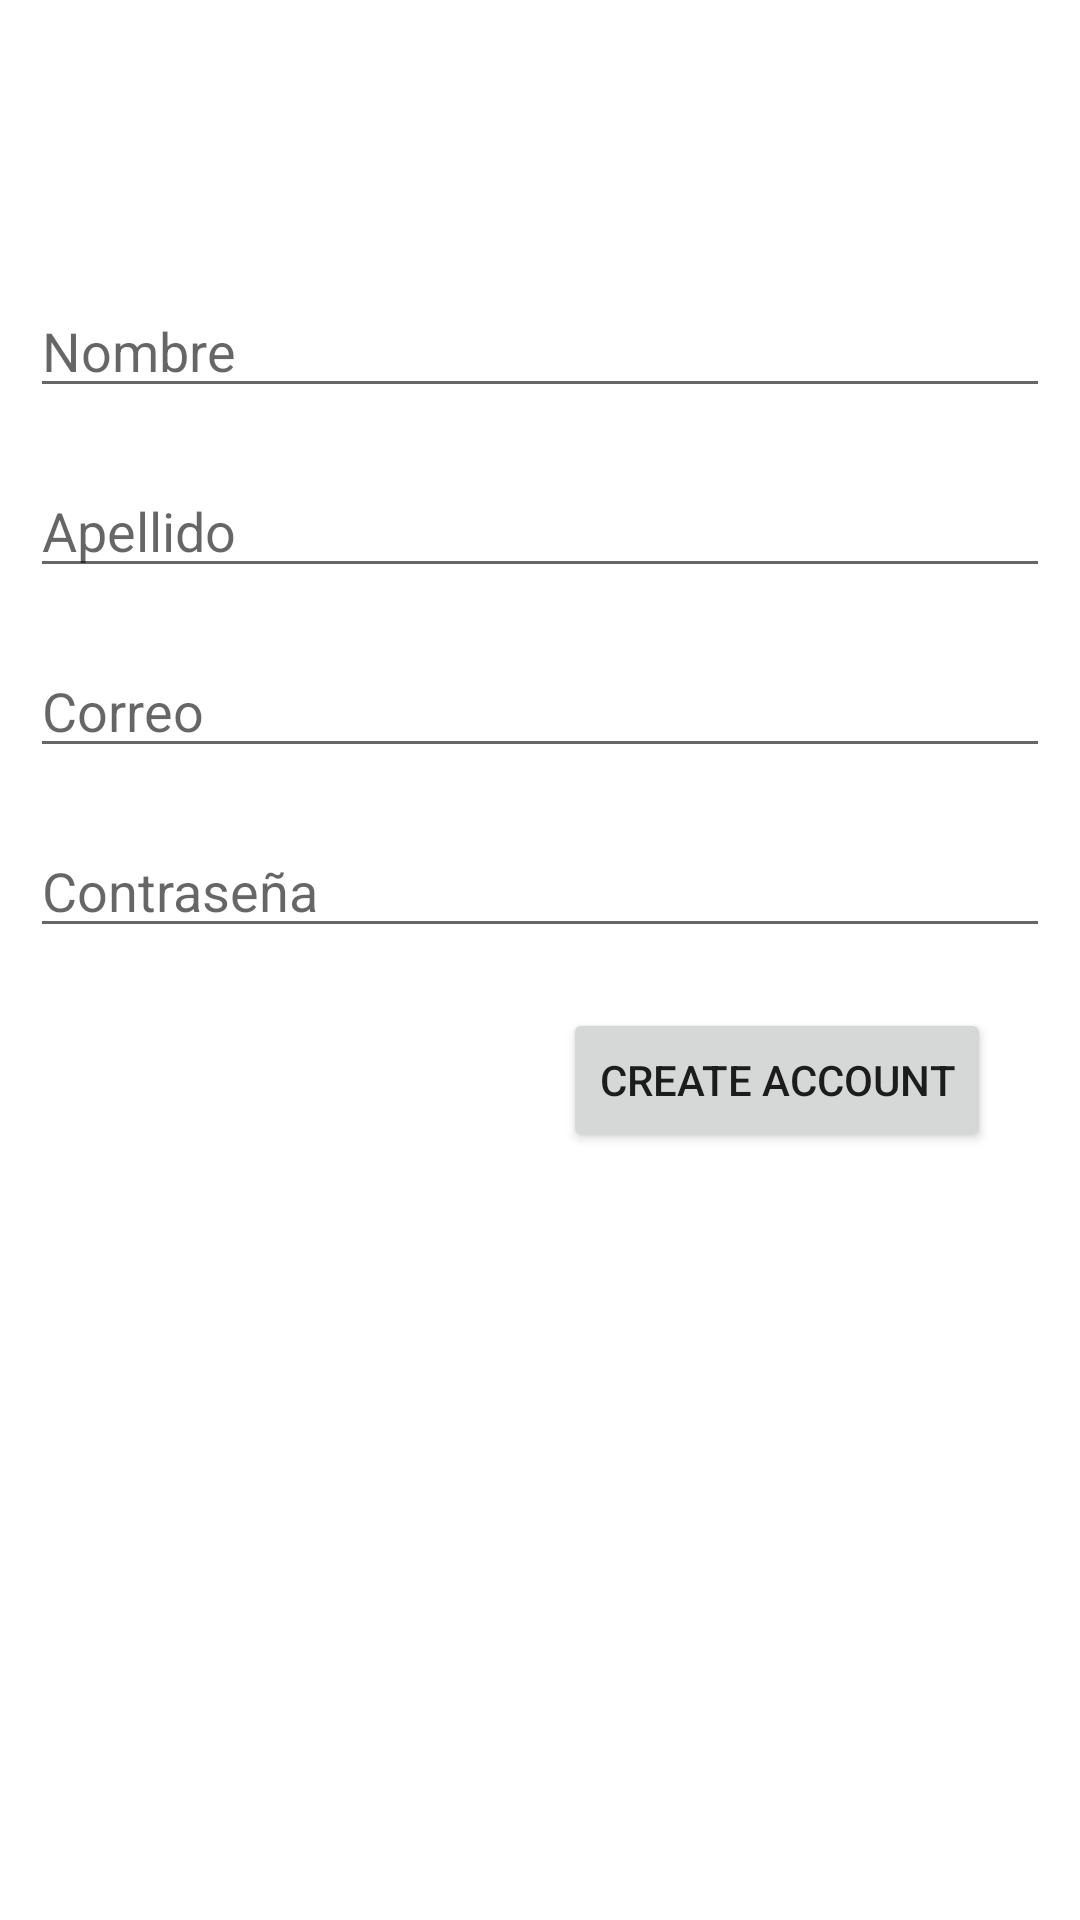

Reconstruct the res/layout file that produces this screen, plus the resources it refers to.
<!-- AndroidManifest.xml: application theme Theme.ConvertidoraTwo -->
<!-- res/layout/activity_main.xml -->
<?xml version="1.0" encoding="utf-8"?>
<androidx.constraintlayout.widget.ConstraintLayout xmlns:android="http://schemas.android.com/apk/res/android"
    xmlns:app="http://schemas.android.com/apk/res-auto"
    xmlns:tools="http://schemas.android.com/tools"
    android:layout_width="match_parent"
    android:layout_height="match_parent"
    tools:context=".MainActivity">

    <ImageView
        android:id="@+id/imageView"
        android:layout_width="wrap_content"
        android:layout_height="wrap_content"
        android:layout_marginTop="32dp"
        app:layout_constraintEnd_toEndOf="parent"
        app:layout_constraintHorizontal_bias="0.498"
        app:layout_constraintStart_toStartOf="parent"
        app:layout_constraintTop_toTopOf="parent"
        tools:srcCompat="@tools:sample/avatars" />

    <EditText
        android:id="@+id/name"
        android:layout_width="340dp"
        android:layout_height="40dp"
        android:layout_marginTop="64dp"
        android:ems="10"
        android:hint="Nombre"
        android:inputType="textPersonName"
        app:layout_constraintEnd_toEndOf="parent"
        app:layout_constraintHorizontal_bias="0.497"
        app:layout_constraintStart_toStartOf="parent"
        app:layout_constraintTop_toBottomOf="@+id/imageView" />

    <EditText
        android:id="@+id/lastName"
        android:layout_width="340dp"
        android:layout_height="40dp"
        android:layout_marginTop="20dp"
        android:ems="10"
        android:hint="Apellido"
        android:inputType="textPersonName"
        app:layout_constraintEnd_toEndOf="parent"
        app:layout_constraintStart_toStartOf="parent"
        app:layout_constraintTop_toBottomOf="@+id/name" />

    <EditText
        android:id="@+id/email"
        android:layout_width="340dp"
        android:layout_height="40dp"
        android:layout_marginTop="20dp"
        android:ems="10"
        android:hint="Correo"
        android:inputType="textWebEmailAddress|textEmailAddress"
        app:layout_constraintEnd_toEndOf="parent"
        app:layout_constraintStart_toStartOf="parent"
        app:layout_constraintTop_toBottomOf="@+id/lastName"
        tools:text="Correo" />

    <EditText
        android:id="@+id/password"
        android:layout_width="340dp"
        android:layout_height="40dp"
        android:layout_marginTop="20dp"
        android:ems="10"
        android:hint="Contraseña"
        android:inputType="textWebPassword"
        app:layout_constraintEnd_toEndOf="parent"
        app:layout_constraintStart_toStartOf="parent"
        app:layout_constraintTop_toBottomOf="@+id/email"
        tools:text="Contraseña" />

    <Button
        android:id="@+id/buttonEnviar"
        android:layout_width="wrap_content"
        android:layout_height="wrap_content"
        android:layout_marginTop="20dp"
        android:text="CREATE ACCOUNT"
        app:layout_constraintEnd_toEndOf="parent"
        app:layout_constraintHorizontal_bias="0.863"
        app:layout_constraintStart_toStartOf="parent"
        app:layout_constraintTop_toBottomOf="@+id/password" />

</androidx.constraintlayout.widget.ConstraintLayout>
<!-- resources referenced by this layout -->
<resources>
  <style name="Theme.ConvertidoraTwo" parent="Theme.MaterialComponents.DayNight.DarkActionBar">
          
          <item name="colorPrimary">@color/purple_500</item>
          <item name="colorPrimaryVariant">@color/purple_700</item>
          <item name="colorOnPrimary">@color/white</item>
          
          <item name="colorSecondary">@color/teal_200</item>
          <item name="colorSecondaryVariant">@color/teal_700</item>
          <item name="colorOnSecondary">@color/black</item>
          
          <item name="android:statusBarColor" tools:targetApi="l">?attr/colorPrimaryVariant</item>
          
      </style>
  <!-- not gathered from this repository: default colours our renderer supplied (Android Studio template values) -->
  <color name="purple_500">#FF6200EE</color>
  <color name="purple_700">#FF3700B3</color>
  <color name="teal_200">#FF03DAC5</color>
  <color name="teal_700">#FF018786</color>
  <color name="black">#FF000000</color>
  <color name="white">#FFFFFFFF</color>
</resources>
